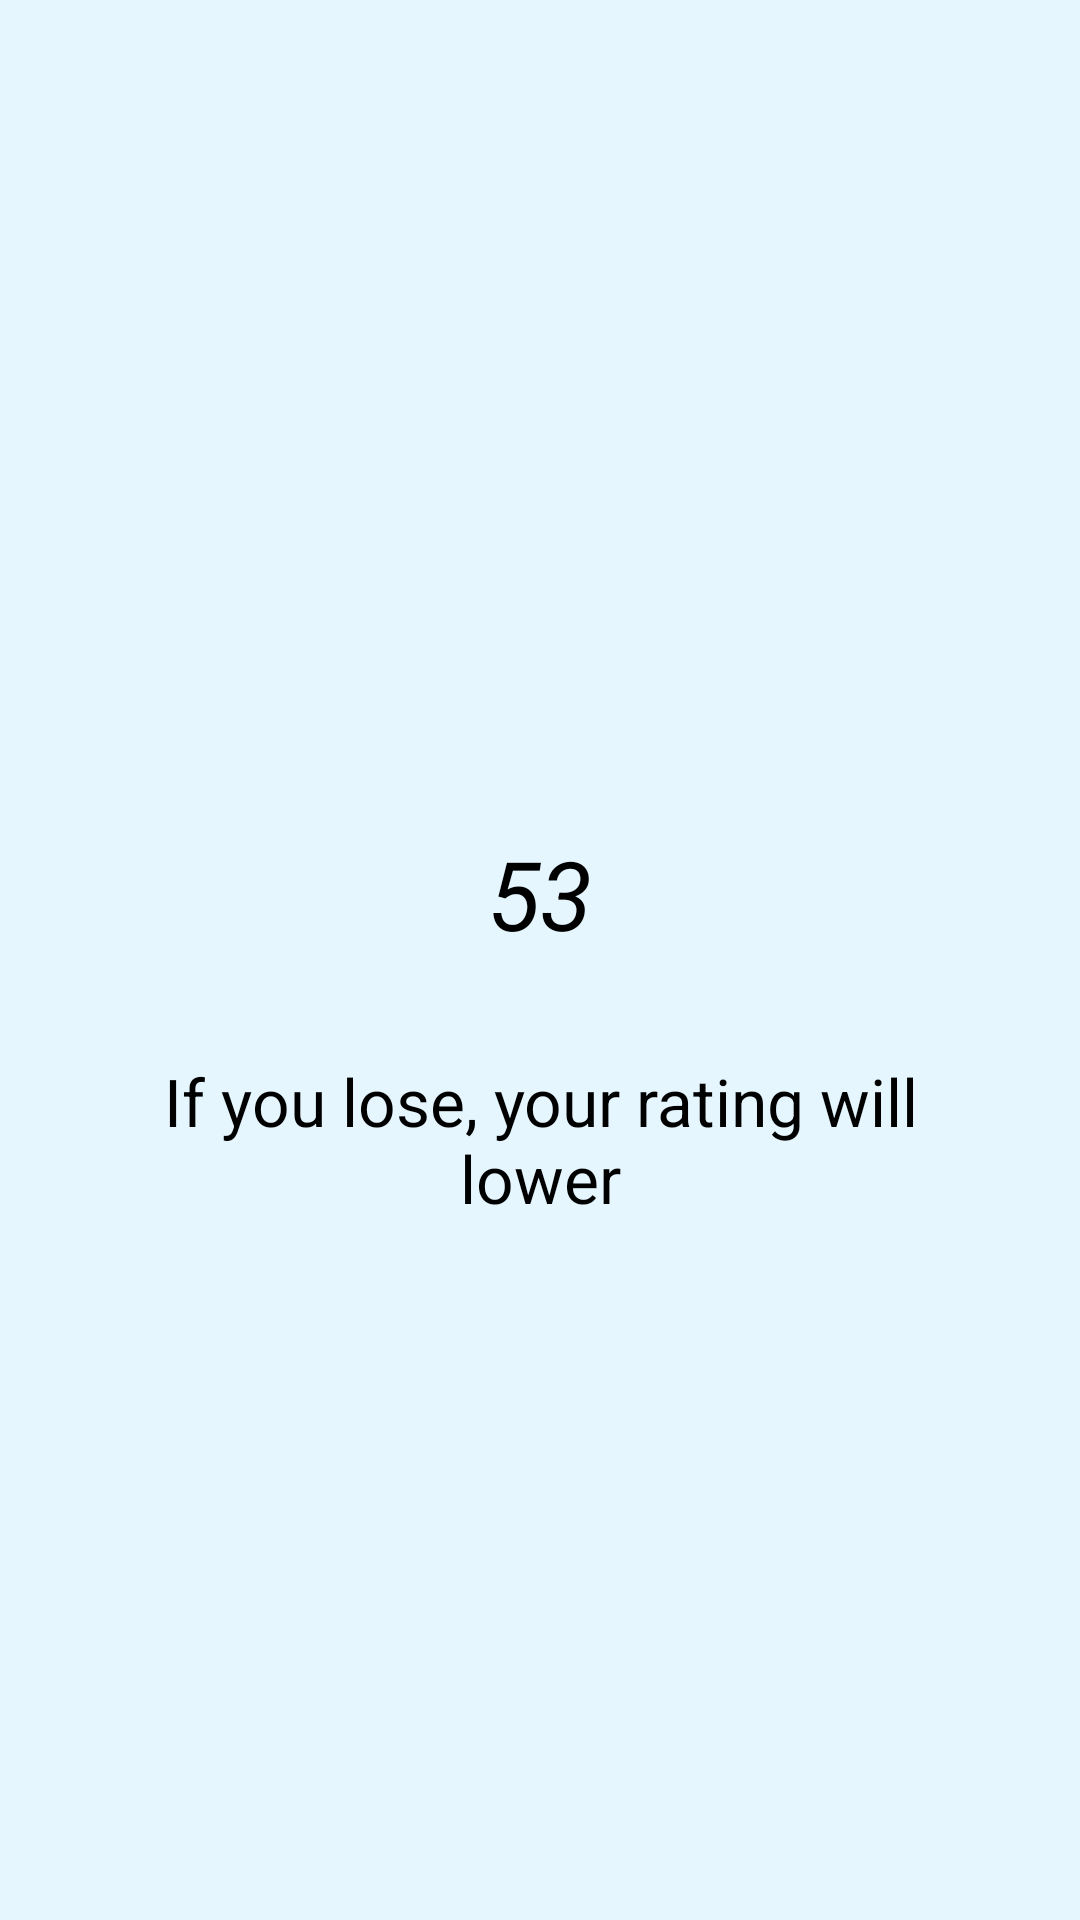

Produce the Android XML layout that renders to this screen, including the resource entries it uses.
<!-- AndroidManifest.xml: application theme GdxTheme -->
<!-- res/layout/online_tutorial_5.xml -->
<?xml version="1.0" encoding="utf-8"?>
<RelativeLayout android:orientation="vertical" android:layout_width="fill_parent" android:layout_height="fill_parent"
  xmlns:android="http://schemas.android.com/apk/res/android" xmlns:app="http://schemas.android.com/apk/res-auto">
    <View android:id="@id/center" android:visibility="invisible" android:layout_width="1.0dip" android:layout_height="1.0dip" android:layout_centerHorizontal="true" android:layout_centerVertical="true" />
    <TextView android:textSize="22.0sp" android:textColor="@android:color/black" android:gravity="center" android:id="@id/text" android:layout_width="fill_parent" android:layout_height="wrap_content" android:layout_marginLeft="32.0dip" android:layout_marginTop="32.0dip" android:layout_marginRight="32.0dip" android:text="@string/online_tutorial_5" android:layout_below="@id/center" android:layout_centerHorizontal="true" />
    <TextView android:textSize="32.0sp" android:textStyle="italic" android:textColor="@android:color/black" android:gravity="center" android:id="@id/rating" android:layout_width="wrap_content" android:layout_height="wrap_content" android:layout_marginTop="-16.0dip" android:text="53" android:layout_above="@id/center" android:layout_centerHorizontal="true" />
    <ImageView android:id="@id/image" android:layout_width="80.0dip" android:layout_height="80.0dip" android:layout_marginTop="32.0dip" android:tint="@color/star" android:layout_above="@id/rating" android:layout_centerHorizontal="true" app:srcCompat="@drawable/ic_crown_new" />
    <ImageView android:layout_width="wrap_content" android:layout_height="wrap_content" android:layout_marginLeft="-8.0dip" android:tint="@color/babble_stroke" android:layout_toRightOf="@id/rating" android:layout_above="@id/text" android:layout_alignTop="@id/rating" android:layout_alignBottom="@id/rating" android:rotation="270.0" app:srcCompat="@drawable/ic_direction" />
</RelativeLayout>
<!-- resources referenced by this layout -->
<resources>
  <color name="babble_stroke">#ffaaaaaa</color>
  <color name="star">#ffffc109</color>
  <string name="online_tutorial_5">If you lose, your rating will lower</string>
  <color name="background">#ffe5f6fe</color>
  <style name="Theme.AppCompat.Light" parent="@style/Base.Theme.AppCompat.Light" />
  <style name="Base.Theme.AppCompat.Light" parent="@style/Base.V7.Theme.AppCompat.Light" />
  <dimen name="abc_action_bar_default_height_material">56.0dip</dimen>
  <style name="Widget.AppCompat.ActionMode" parent="@style/Base.Widget.AppCompat.ActionMode" />
  <style name="ThemeOverlay.AppCompat.Dialog" parent="@style/Base.ThemeOverlay.AppCompat.Dialog" />
  <dimen name="abc_dialog_padding_material">24.0dip</dimen>
  <style name="Widget.AppCompat.Light.ActionButton" parent="@style/Widget.AppCompat.ActionButton" />
  <style name="Widget.AppCompat.ButtonBar" parent="@style/Base.Widget.AppCompat.ButtonBar" />
  <style name="Widget.AppCompat.Toolbar" parent="@style/Base.Widget.AppCompat.Toolbar" />
  <style name="Widget.AppCompat.ImageButton" parent="@style/Base.Widget.AppCompat.ImageButton" />
  <style name="Widget.AppCompat.Light.SearchView" parent="@style/Widget.AppCompat.SearchView" />
  <item type="dimen" name="abc_list_item_padding_horizontal_material">@dimen/abc_action_bar_content_inset_material</item>
  <dimen name="abc_panel_menu_list_width">296.0dip</dimen>
  <style name="Theme.AppCompat.CompactMenu" parent="@style/Base.Theme.AppCompat.CompactMenu" />
  <color name="primary_material_light">@color/material_grey_100</color>
  <color name="primary_dark_material_light">@color/material_grey_600</color>
  <color name="accent_material_light">@color/material_deep_teal_500</color>
  <color name="ripple_material_light">#1f000000</color>
  <color name="button_material_light">#ffd6d7d7</color>
  <color name="background_floating_material_light">@android:color/white</color>
  <style name="AlertDialog.AppCompat.Light" parent="@style/Base.AlertDialog.AppCompat.Light" />
  <style name="Widget.AppCompat.Button" parent="@style/Base.Widget.AppCompat.Button" />
  <style name="Widget.AppCompat.Button.Small" parent="@style/Base.Widget.AppCompat.Button.Small" />
  <style name="Widget.AppCompat.EditText" parent="@style/Base.Widget.AppCompat.EditText" />
  <style name="Widget.AppCompat.RatingBar" parent="@style/Base.Widget.AppCompat.RatingBar" />
  <style name="Widget.AppCompat.SeekBar" parent="@style/Base.Widget.AppCompat.SeekBar" />
  <style name="Widget.AppCompat.Spinner" parent="@style/Base.Widget.AppCompat.Spinner" />
  <style name="Widget.AppCompat.ListMenuView" parent="@style/Base.Widget.AppCompat.ListMenuView" />
  <color name="foreground_material_light">@android:color/black</color>
  <color name="background_material_light">@color/material_grey_50</color>
  <item type="dimen" name="abc_disabled_alpha_material_light">0.26</item>
  <style name="TextAppearance.AppCompat" parent="@style/Base.TextAppearance.AppCompat" />
  <style name="TextAppearance.AppCompat.Inverse" parent="@style/Base.TextAppearance.AppCompat.Inverse" />
  <style name="TextAppearance.AppCompat.Large" parent="@style/Base.TextAppearance.AppCompat.Large" />
  <style name="TextAppearance.AppCompat.Medium" parent="@style/Base.TextAppearance.AppCompat.Medium" />
  <style name="TextAppearance.AppCompat.Small" parent="@style/Base.TextAppearance.AppCompat.Small" />
  <color name="highlighted_text_material_light">#66009688</color>
  <color name="foreground_material_dark">@android:color/white</color>
  <style name="Widget.AppCompat.ActionButton" parent="@style/Base.Widget.AppCompat.ActionButton" />
  <style name="Base.Widget.AppCompat.Light.PopupMenu" parent="@style/Widget.AppCompat.ListPopupWindow" />
  <style name="Widget.AppCompat.SearchView" parent="@style/Base.Widget.AppCompat.SearchView" />
  <dimen name="abc_action_bar_content_inset_material">16.0dip</dimen>
  <color name="material_grey_100">#fff5f5f5</color>
  <color name="material_grey_600">#ff757575</color>
</resources>
